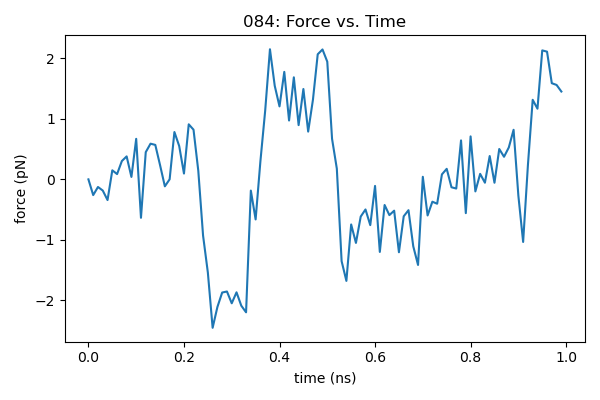

The data file committed next to this chart (first rows):
step, r0_nm, dist_nm, force_pN
0, 1.262, 1.262, 0.0001
1000, 1.292, 1.478, -0.2600
2000, 1.322, 1.412, -0.1260
3000, 1.352, 1.484, -0.1845
4000, 1.382, 1.626, -0.3421
5000, 1.412, 1.305, 0.1497
6000, 1.442, 1.379, 0.0876
7000, 1.472, 1.255, 0.3032
8000, 1.502, 1.23, 0.3801
9000, 1.532, 1.503, 0.0401
10000, 1.562, 1.083, 0.6705
11000, 1.592, 2.046, -0.6356
12000, 1.622, 1.3, 0.4502
13000, 1.652, 1.23, 0.5901
14000, 1.682, 1.275, 0.5699
15000, 1.712, 1.545, 0.2338
16000, 1.742, 1.824, -0.1151
17000, 1.772, 1.771, 0.0012
18000, 1.802, 1.243, 0.7829
19000, 1.832, 1.438, 0.5518
20000, 1.862, 1.793, 0.0965
21000, 1.892, 1.242, 0.9105
22000, 1.922, 1.335, 0.8216
23000, 1.952, 1.851, 0.1414
24000, 1.982, 2.646, -0.9300
25000, 2.012, 3.112, -1.541
26000, 2.042, 3.795, -2.455
27000, 2.072, 3.58, -2.111
28000, 2.102, 3.439, -1.871
29000, 2.132, 3.457, -1.854
30000, 2.162, 3.626, -2.049
31000, 2.192, 3.526, -1.868
32000, 2.222, 3.714, -2.089
33000, 2.252, 3.822, -2.199
34000, 2.282, 2.414, -0.1855
35000, 2.312, 2.785, -0.6625
36000, 2.342, 2.129, 0.2983
37000, 2.372, 1.561, 1.135
38000, 2.402, 0.8650, 2.152
39000, 2.432, 1.326, 1.548
40000, 2.462, 1.6, 1.206
41000, 2.492, 1.222, 1.778
42000, 2.522, 1.827, 0.9735
43000, 2.552, 1.347, 1.688
44000, 2.582, 1.941, 0.8972
45000, 2.612, 1.545, 1.494
46000, 2.642, 2.078, 0.7900
47000, 2.672, 1.731, 1.317
48000, 2.702, 1.224, 2.069
49000, 2.732, 1.197, 2.148
50000, 2.762, 1.372, 1.946
51000, 2.792, 2.313, 0.6707
52000, 2.822, 2.695, 0.1772
53000, 2.852, 3.818, -1.352
54000, 2.882, 4.081, -1.679
55000, 2.912, 3.445, -0.7459
56000, 2.942, 3.693, -1.051
57000, 2.972, 3.411, -0.6152
58000, 3.002, 3.357, -0.4976
59000, 3.032, 3.573, -0.7569
... 40 more rows
